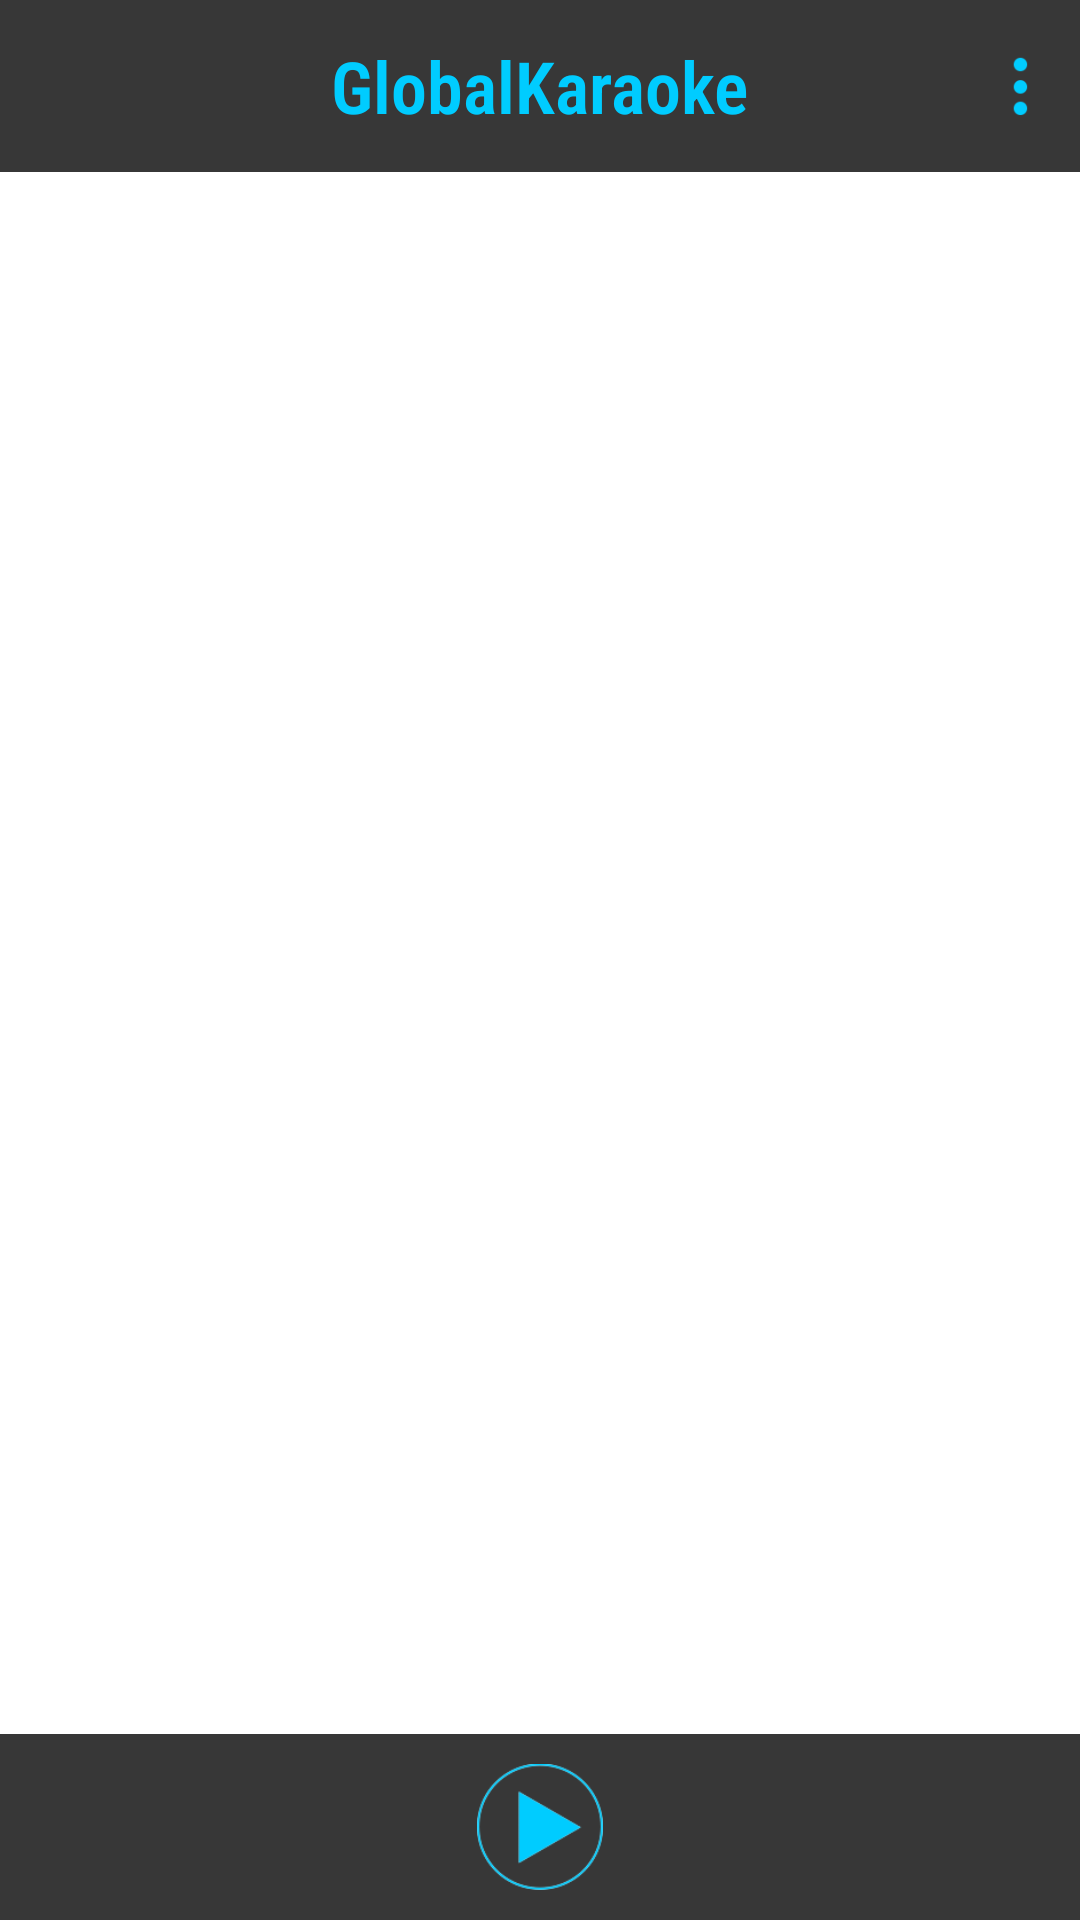

Layout XML and referenced resources for this Android screen:
<!-- AndroidManifest.xml: application theme MyAppTheme -->
<!-- res/layout/activity_main.xml -->
<?xml version="1.0" encoding="utf-8"?>
<LinearLayout xmlns:android="http://schemas.android.com/apk/res/android"
    xmlns:tools="http://schemas.android.com/tools"
    android:layout_width="match_parent"
    android:layout_height="match_parent"
    android:background="@color/home_back"
    android:orientation="vertical" >

    <RelativeLayout
        android:layout_width="match_parent"
        android:layout_height="wrap_content"
        android:background="@color/topbar_back"
        android:orientation="horizontal"
        android:paddingTop="@dimen/padding_arround2"
        android:paddingBottom="@dimen/padding_arround2"
        android:paddingLeft="@dimen/padding_arround2"
        android:paddingRight="@dimen/padding_arround2" >

        <TextView
            android:id="@+id/topTitleTv"
            android:layout_width="wrap_content"
            android:layout_height="wrap_content"
            android:layout_centerInParent="true"
            android:layout_marginTop="5dp"
            android:fontFamily="sans-serif-condensed-light"
            android:text="@string/app_name"
            android:textColor="@color/font_color_title"
            android:textSize="24sp"
            android:textStyle="bold" />

        <ImageView
            android:id="@+id/btnMenu"
            android:layout_width="20dip"
            android:layout_height="20dip"
            android:clickable="true"
            android:layout_alignParentRight="true"
            android:layout_centerVertical="true"
            android:layout_gravity="center"
            android:src="@drawable/btn_menu" />
    </RelativeLayout>

    <TabHost
        android:id="@+id/tabHost"
        android:layout_width="match_parent"
        android:layout_height="0dip"
        android:layout_weight="0.1" >

        <LinearLayout
            android:layout_width="match_parent"
            android:layout_height="match_parent"
            android:orientation="vertical" >

            <TabWidget
                android:id="@android:id/tabs"
                android:layout_width="match_parent"
                android:layout_height="wrap_content"
                android:divider="@null" >
            </TabWidget>

            <View
                android:layout_width="match_parent"
                android:layout_height="1px"
                android:visibility="gone"
                android:background="#E6E8EC" />

            <FrameLayout
                android:id="@android:id/tabcontent"
                android:layout_width="match_parent"
                android:layout_height="0dip"
                android:layout_weight="0.1" >
            </FrameLayout>
        </LinearLayout>
    </TabHost>

    <LinearLayout
        android:id="@+id/layoutPlayControl"
        android:layout_width="match_parent"
        android:layout_height="wrap_content"
        android:orientation="horizontal"
        android:background="@color/topbar_back"
        android:gravity="center">

        <ImageView
            android:id="@+id/ivPlay"
            android:layout_width="42dp"
            android:layout_height="42dp"
            android:layout_centerHorizontal="true"
            android:layout_margin="@dimen/padding_arround2"
            android:contentDescription="@string/noname"
            android:src="@drawable/btn_play" />
    </LinearLayout>
</LinearLayout>
<!-- resources referenced by this layout -->
<resources>
  <color name="font_color_title">#ff00ccff</color>
  <color name="home_back">#ffffff</color>
  <color name="topbar_back">#373737</color>
  <dimen name="padding_arround2">10.0dp</dimen>
  <!-- drawable btn_menu (drawable) -->
  <?xml version="1.0" encoding="utf-8"?>
  <selector xmlns:android="http://schemas.android.com/apk/res/android">
      <item android:drawable="@drawable/ic_menu_sel"
            android:state_pressed="true" />
      <item android:drawable="@drawable/ic_menu_sel"
            android:state_focused="true" />
      <item android:drawable="@drawable/ic_menu" />
  </selector>
  <!-- drawable btn_play (drawable) -->
  <?xml version="1.0" encoding="utf-8"?>
  <selector xmlns:android="http://schemas.android.com/apk/res/android">
      <item android:drawable="@drawable/ic_play"
            android:state_pressed="true" />
      <item android:drawable="@drawable/ic_play"
            android:state_focused="true" />
      <item android:drawable="@drawable/ic_play_sel" />
  </selector>
  <string name="app_name">GlobalKaraoke</string>
  <string name="noname" />
  <style name="MyAppTheme" parent="AppBaseTheme">
  
          
          <item name="android:windowNoTitle">true</item>
          <item name="android:windowContentOverlay">@null</item>
          <item name="android:windowAnimationStyle">@style/push_activity_anima</item>
  
          
          <item name="android:popupMenuStyle">@style/popupMenuStyle</item>
          <item name="android:textAppearanceLargePopupMenu">@style/myPopupMenuTextAppearanceLarge</item>
          <item name="android:textAppearanceSmallPopupMenu">@style/myPopupMenuTextAppearanceSmall</item>
      </style>
  <!-- drawable ic_menu_sel: png bitmap (drawable, 3117 bytes) -->
  <!-- drawable ic_menu: png bitmap (drawable, 3196 bytes) -->
  <!-- drawable ic_play: png bitmap (drawable, 20786 bytes) -->
  <!-- drawable ic_play_sel: png bitmap (drawable, 22867 bytes) -->
  <style name="AppBaseTheme" parent="@android:style/Theme.Holo.Light.NoActionBar" />
  <style name="push_activity_anima">
          <item name="android:activityOpenEnterAnimation">@anim/push_left_in</item>
          <item name="android:activityOpenExitAnimation">@anim/push_left_out</item>
          <item name="android:activityCloseEnterAnimation">@anim/push_right_in</item>
          <item name="android:activityCloseExitAnimation">@anim/push_right_out</item>
      </style>
  <style name="popupMenuStyle" parent="@android:style/Widget.PopupMenu">
          <item name="android:popupBackground">@color/menu_back</item>
          <item name="android:textColor">#FFFFFF</item>
          <item name="android:textSize">14sp</item>
      </style>
  <style name="myPopupMenuTextAppearanceLarge" parent="@android:style/TextAppearance.DeviceDefault.Widget.PopupMenu.Large">
          <item name="android:textColor">#FFFFFF</item>
          <item name="android:textSize">18sp</item>
      </style>
  <style name="myPopupMenuTextAppearanceSmall" parent="@android:style/TextAppearance.DeviceDefault.Widget.PopupMenu.Small">
          <item name="android:textColor">#FFFFFF</item>
          <item name="android:textSize">15sp</item>
      </style>
  <color name="menu_back">#434343</color>
</resources>
